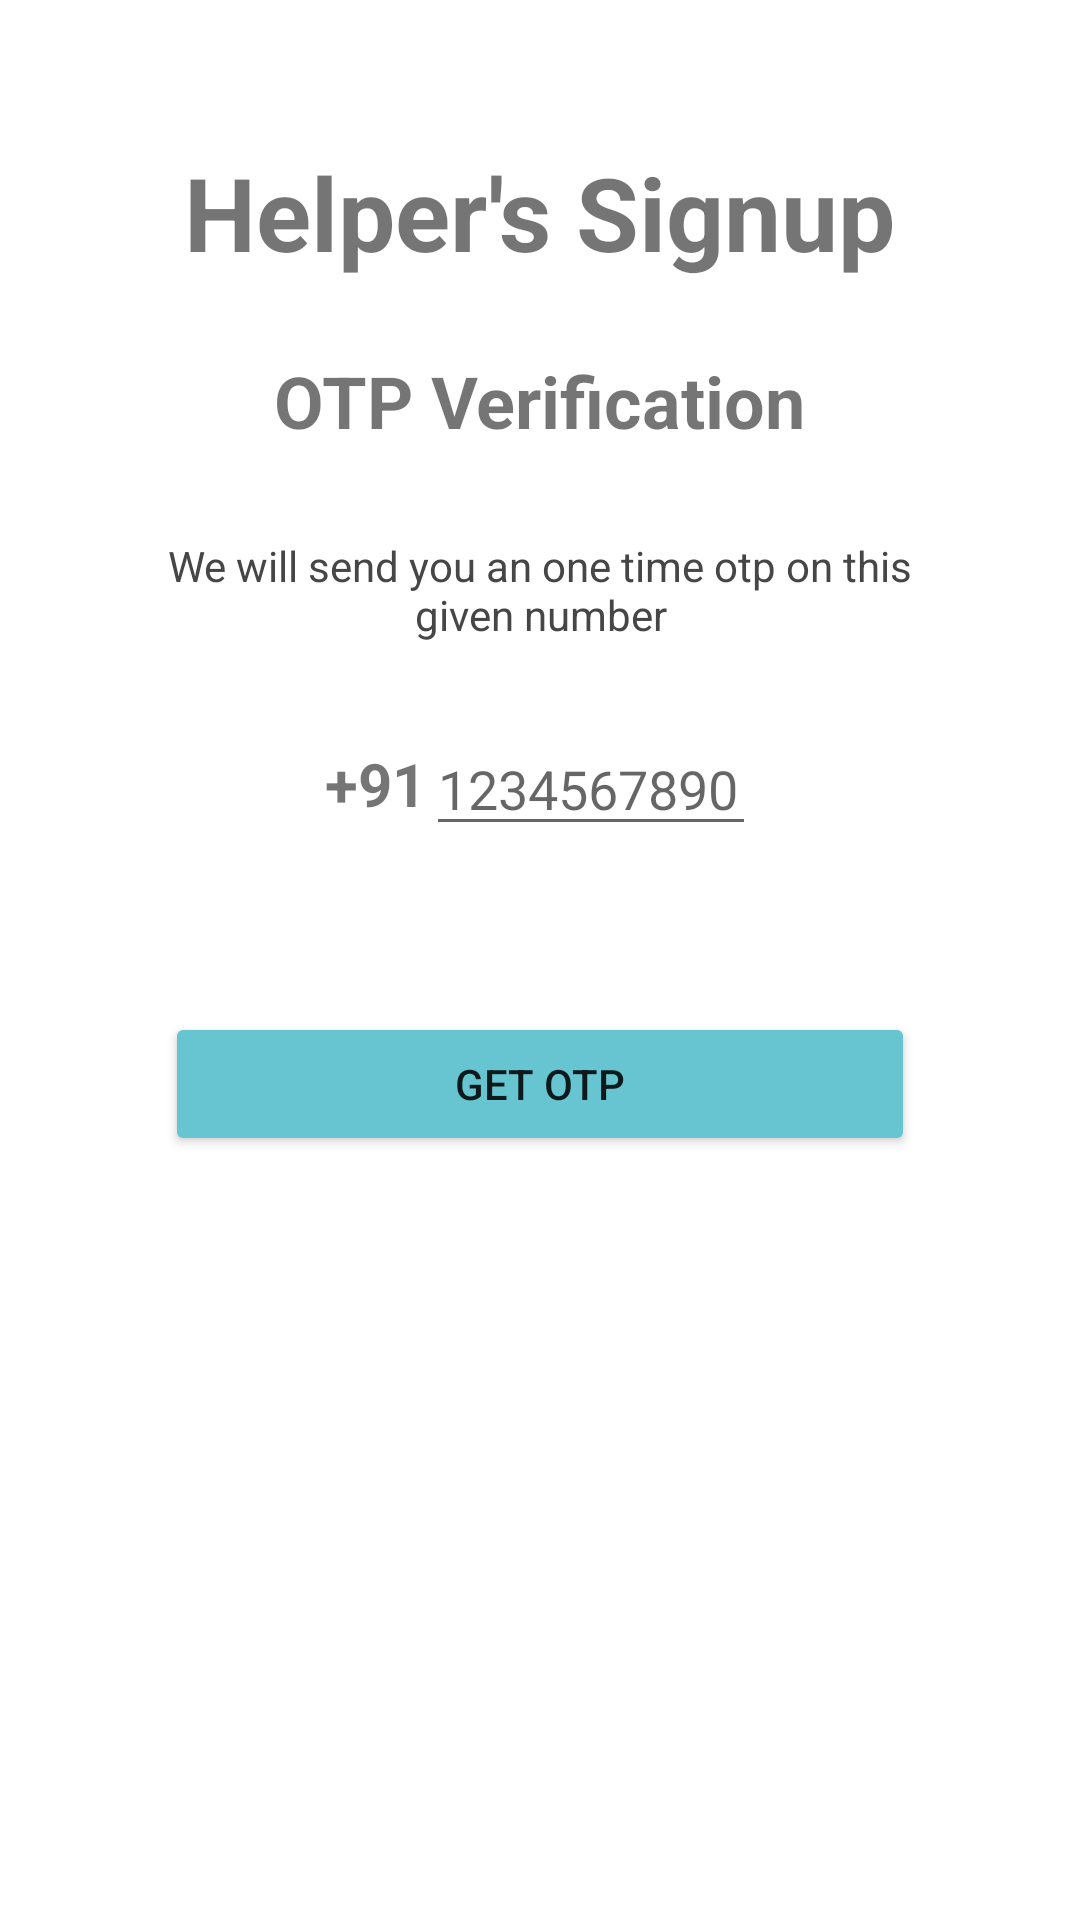

Write the Android layout XML for this screen, with the resource values it uses.
<!-- AndroidManifest.xml: application theme AppTheme -->
<!-- res/layout/activity_providersignup.xml -->
<?xml version="1.0" encoding="utf-8"?>
<androidx.constraintlayout.widget.ConstraintLayout xmlns:android="http://schemas.android.com/apk/res/android"
    xmlns:app="http://schemas.android.com/apk/res-auto"
    xmlns:tools="http://schemas.android.com/tools"
    android:layout_width="match_parent"
    android:layout_height="match_parent"
    tools:context=".providersignup">

    <ImageView
        android:id="@+id/imageView4"
        android:layout_width="wrap_content"
        android:layout_height="wrap_content"
        android:layout_marginTop="16dp"
        app:layout_constraintEnd_toEndOf="parent"
        app:layout_constraintStart_toStartOf="parent"
        app:layout_constraintTop_toTopOf="parent"
        tools:srcCompat="@tools:sample/avatars" />

    <TextView
        android:id="@+id/textView14"
        android:layout_width="wrap_content"
        android:layout_height="wrap_content"
        android:layout_marginTop="32dp"
        android:text="Helper's Signup"
        android:textSize="34sp"
        android:textStyle="bold"
        app:layout_constraintEnd_toEndOf="@+id/imageView4"
        app:layout_constraintStart_toStartOf="@+id/imageView4"
        app:layout_constraintTop_toBottomOf="@+id/imageView4" />

    <TextView
        android:id="@+id/verification"
        android:layout_width="wrap_content"
        android:layout_height="wrap_content"
        android:layout_marginTop="24dp"
        android:text="OTP Verification"
        android:textSize="24sp"
        android:textStyle="bold"
        app:layout_constraintEnd_toEndOf="@+id/textView14"
        app:layout_constraintStart_toStartOf="@+id/textView14"
        app:layout_constraintTop_toBottomOf="@+id/textView14" />

    <TextView
        android:id="@+id/textView13"
        android:layout_width="271dp"
        android:layout_height="40dp"
        android:layout_marginTop="27dp"
        android:gravity="center"
        android:text="We will send you an one time otp on this given number"
        android:textColor="#474646"
        app:layout_constraintEnd_toEndOf="@+id/verification"
        app:layout_constraintStart_toStartOf="@+id/verification"
        app:layout_constraintTop_toBottomOf="@+id/verification" />

    <LinearLayout
        android:id="@+id/linearLayout2"
        android:layout_width="0dp"
        android:layout_height="wrap_content"
        android:layout_marginTop="24dp"
        android:gravity="center"
        android:orientation="horizontal"
        app:layout_constraintEnd_toEndOf="@+id/textView13"
        app:layout_constraintStart_toStartOf="@+id/textView13"
        app:layout_constraintTop_toBottomOf="@+id/textView13">

        <TextView
            android:id="@+id/textView15"
            android:layout_width="wrap_content"
            android:layout_height="wrap_content"
            android:text="+91"
            android:textSize="20sp"
            android:textStyle="bold" />

        <EditText
            android:id="@+id/editTextPhone"
            android:layout_width="110dp"
            android:layout_height="wrap_content"
            android:ems="10"
            android:hint="1234567890"
            android:inputType="phone" />
    </LinearLayout>

    <FrameLayout
        android:layout_width="match_parent"
        android:layout_height="wrap_content"

        app:layout_constraintBottom_toBottomOf="parent"
        app:layout_constraintEnd_toEndOf="parent"
        app:layout_constraintHorizontal_bias="0.0"
        app:layout_constraintStart_toStartOf="parent"
        app:layout_constraintTop_toBottomOf="@+id/linearLayout2"
        app:layout_constraintVertical_bias="0.178">

        <Button
            android:id="@+id/button6"
            android:layout_width="250dp"
            android:layout_height="wrap_content"
            android:layout_gravity="center"
            android:backgroundTint="@color/colorPrimary"
            android:text="Get OTP" />
        <ProgressBar
            android:id="@+id/pg1"
            android:layout_width="35dp"
            android:layout_height="35dp"
            android:layout_gravity="center"
            android:visibility="gone"></ProgressBar>
    </FrameLayout>
</androidx.constraintlayout.widget.ConstraintLayout>
<!-- resources referenced by this layout -->
<resources>
  <color name="colorPrimary">#67C5D1</color>
</resources>
